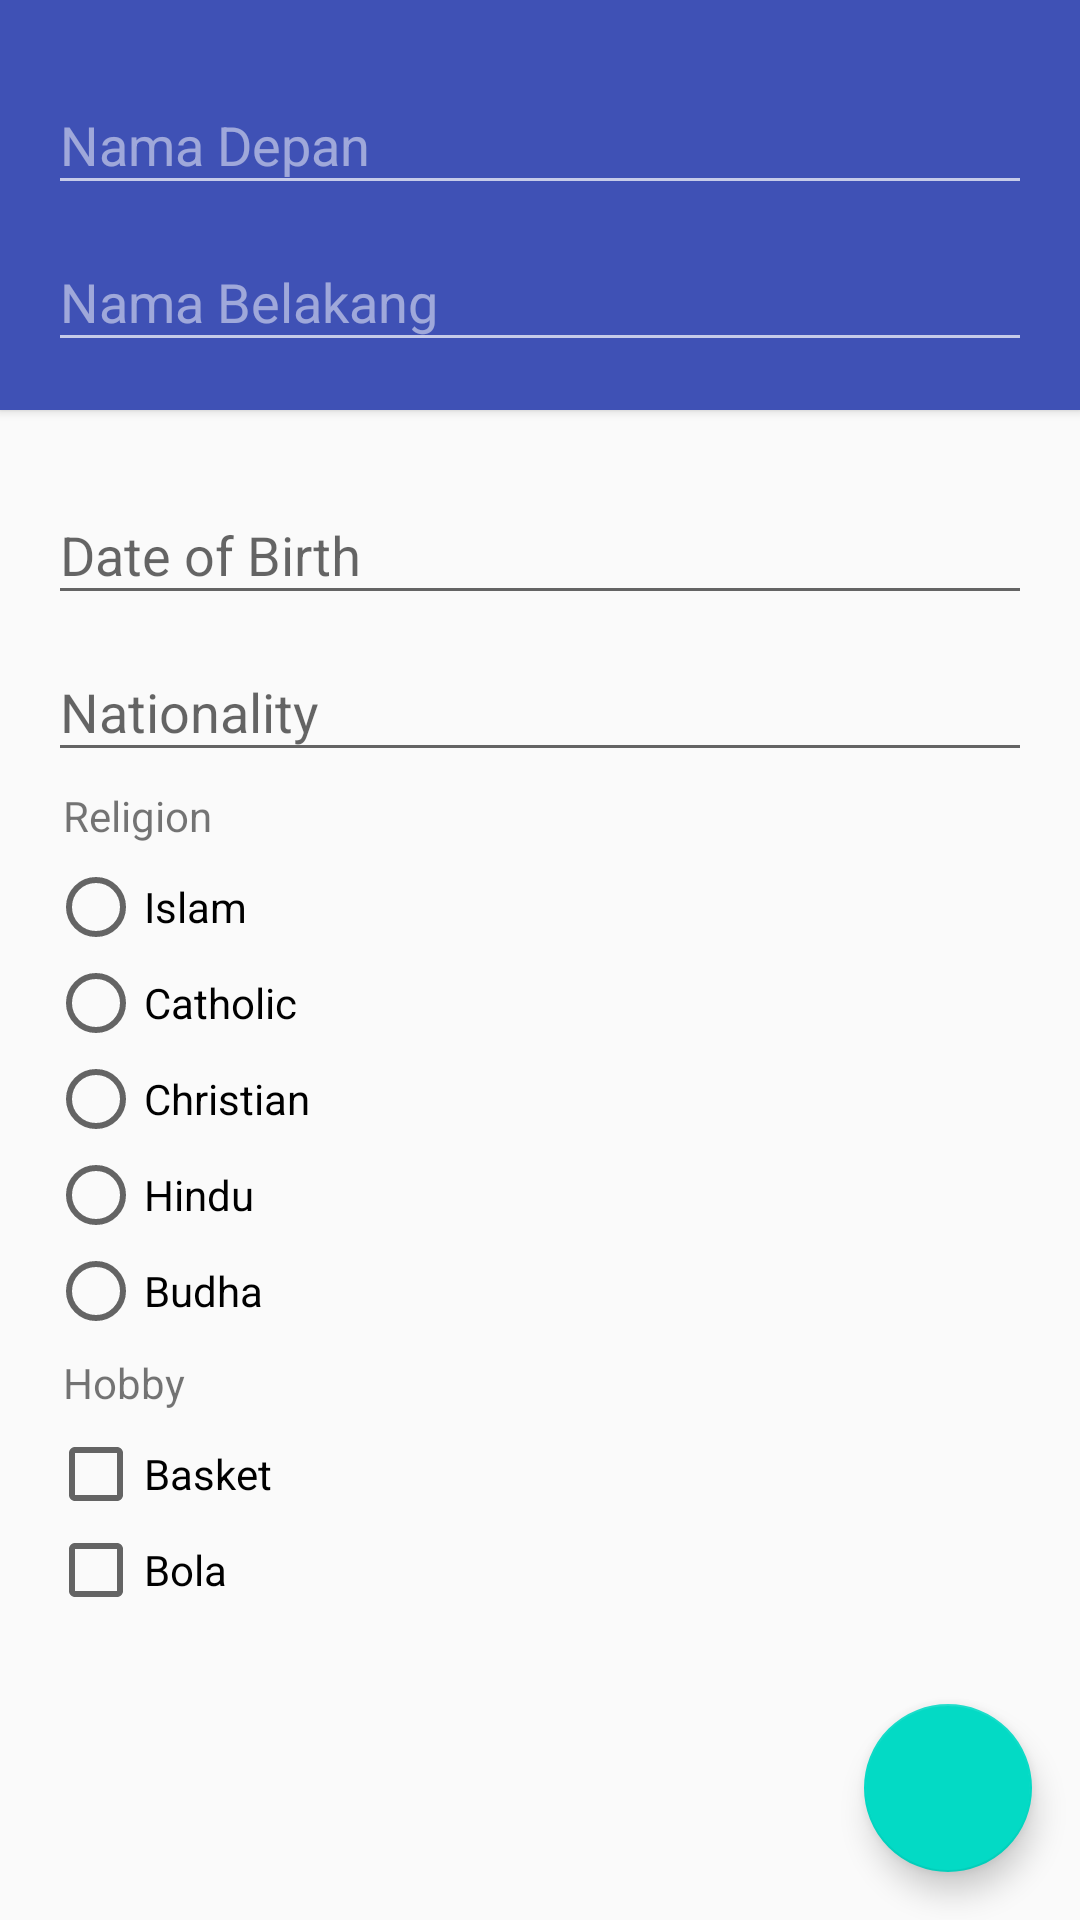

Here is an Android app screen rendered from its layout file. Give the layout XML and the strings, colors and styles it references.
<!-- AndroidManifest.xml: application theme AppTheme -->
<!-- res/layout/activity_main.xml -->
<?xml version="1.0" encoding="utf-8"?>
<android.support.design.widget.CoordinatorLayout
    xmlns:android="http://schemas.android.com/apk/res/android"
    xmlns:app="http://schemas.android.com/apk/res-auto"
    android:layout_width="match_parent"
    android:layout_height="match_parent"
    android:id="@+id/home"
    android:launchMode="singleTop">
    <RelativeLayout
        android:layout_width="match_parent"
        android:layout_height="wrap_content"
        >
        <RelativeLayout

            android:layout_width="wrap_content"
            android:layout_height="wrap_content"
            android:id="@+id/header"
            android:elevation="2dp"
            android:background="@drawable/myrect"
            android:padding="16dp"
            android:theme="@style/ThemeOverlay.AppCompat.Dark"
            android:orientation="vertical"
            android:gravity="bottom"

            >
            <android.support.design.widget.TextInputLayout
                android:id="@+id/input_layout_nama_depan"
                android:layout_width="match_parent"
                android:layout_height="wrap_content">
                <EditText
                    android:layout_width="match_parent"
                    android:layout_height="wrap_content"
                    android:id="@+id/nama_depan"
                    android:inputType="text"
                    android:hint="Nama Depan"
                    />

            </android.support.design.widget.TextInputLayout>
            <android.support.design.widget.TextInputLayout
                android:id="@+id/input_layout_nama_belakang"
                android:layout_width="match_parent"
                android:layout_height="wrap_content"
                android:layout_below="@id/input_layout_nama_depan">

                <EditText
                    android:layout_width="match_parent"
                    android:layout_height="wrap_content"
                    android:id="@+id/nama_belakang"
                    android:inputType="text"
                    android:hint="Nama Belakang"/>

            </android.support.design.widget.TextInputLayout>
        </RelativeLayout>



        <ScrollView

            android:layout_width="match_parent"
            android:layout_height="match_parent"
            android:layout_below="@id/header"
            android:id="@+id/sv"
            >

            <RelativeLayout

                android:layout_width="match_parent"
                android:layout_height="wrap_content"
                android:padding="16dp"
                >


                <android.support.design.widget.TextInputLayout
                    android:id="@+id/text_input_layout_dateofbirth"
                    android:layout_width="match_parent"
                    android:layout_height="wrap_content"
                    >
                    <EditText
                        android:id="@+id/dateOfBirth"
                        android:layout_height="wrap_content"
                        android:layout_width="match_parent"
                        android:hint="Date of Birth"
                        />


                </android.support.design.widget.TextInputLayout>
                <android.support.design.widget.TextInputLayout
                    android:id="@+id/text_input_layout_nationality"
                    android:layout_width="match_parent"
                    android:layout_height="wrap_content"
                    android:layout_below="@id/text_input_layout_dateofbirth">
                    <EditText
                        android:id="@+id/nationality"
                        android:layout_height="wrap_content"
                        android:layout_width="match_parent"
                        android:inputType="text"
                        android:hint="Nationality"
                        />


                </android.support.design.widget.TextInputLayout>

                <android.support.design.widget.TextInputLayout
                    android:id="@+id/text_input_layout_agama"
                    android:layout_width="match_parent"
                    android:layout_height="wrap_content"
                    android:layout_below="@id/text_input_layout_nationality">

                    <RadioGroup xmlns:android="http://schemas.android.com/apk/res/android"
                        android:layout_width="match_parent"
                        android:layout_height="wrap_content"
                        android:orientation="vertical"
                        android:id="@+id/groupAgama">
                        <TextView
                            android:id="@+id/tv"
                            android:layout_width="match_parent"
                            android:layout_height="wrap_content"
                            android:padding="5dp"
                            android:text="Religion"
                            />

                        <RadioButton android:id="@+id/islam"
                            android:layout_width="wrap_content"
                            android:layout_height="wrap_content"
                            android:text="Islam"
                            />
                        <RadioButton android:id="@+id/catholic"
                            android:layout_width="wrap_content"
                            android:layout_height="wrap_content"
                            android:text="Catholic"
                            />
                        <RadioButton android:id="@+id/christian"
                            android:layout_width="wrap_content"
                            android:layout_height="wrap_content"
                            android:text="Christian"
                            />
                        <RadioButton android:id="@+id/hindu"
                            android:layout_width="wrap_content"
                            android:layout_height="wrap_content"
                            android:text="Hindu"
                            />
                        <RadioButton android:id="@+id/budha"
                            android:layout_width="wrap_content"
                            android:layout_height="wrap_content"
                            android:text="Budha"
                            />

                    </RadioGroup>


                </android.support.design.widget.TextInputLayout>

                
                    
                    
                    
                    
                    
                        
                        
                        
                        
                        
                        


                

                <android.support.design.widget.TextInputLayout
                    android:id="@+id/text_input_layout_hobby"
                    android:layout_width="match_parent"
                    android:layout_height="wrap_content"
                    android:layout_below="@id/text_input_layout_agama">


                        <TextView
                            android:layout_width="match_parent"
                            android:layout_height="wrap_content"
                            android:padding="5dp"
                            android:text="Hobby"
                            />

                        <CheckBox
                            android:layout_width="match_parent"
                            android:layout_height="wrap_content"
                            android:id="@+id/basket"
                            android:text="Basket"/>
                        <CheckBox
                            android:layout_width="match_parent"
                            android:layout_height="wrap_content"
                            android:id="@+id/bola"
                            android:text="Bola"/>


                </android.support.design.widget.TextInputLayout>




                
                    
                    
                    

                    



                









            </RelativeLayout>


        </ScrollView>



    </RelativeLayout>
    <android.support.design.widget.FloatingActionButton
        android:id="@+id/fab"
        android:layout_width="wrap_content"
        android:layout_height="wrap_content"
        android:layout_margin="16dp"
        android:clickable="true"
        android:src="@drawable/ic_done_black_24dp"
        app:layout_anchor="@id/sv"
        app:layout_anchorGravity="bottom|right|end"/>
</android.support.design.widget.CoordinatorLayout>
<!-- resources referenced by this layout -->
<resources>
  <!-- drawable myrect (drawable) -->
  <?xml version="1.0" encoding="utf-8"?>
  <shape xmlns:android="http://schemas.android.com/apk/res/android"
      android:shape="rectangle">
      <solid android:color="#3F51B5" />
      
  </shape>
  <style name="AppTheme" parent="Theme.AppCompat.Light.NoActionBar">
          
  
          <item name="colorPrimary">@color/colorPrimary</item>
          <item name="colorPrimaryDark">@color/colorPrimaryDark</item>
          <item name="colorAccent">@color/colorAccent</item>
      </style>
  <!-- not gathered from this repository: default colours our renderer supplied (Android Studio template values) -->
  <color name="colorPrimary">#FF6200EE</color>
  <color name="colorPrimaryDark">#FF3700B3</color>
  <color name="colorAccent">#FF03DAC5</color>
</resources>
